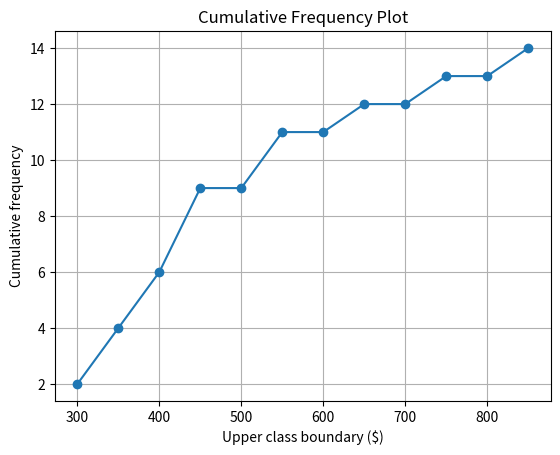

Recreate this plot in Python.
import numpy as np
import matplotlib.pyplot as plt

# Replace with your data
data = np.array([250, 275, 310, 320, 350, 365, 410, 415, 430, 500, 525, 610, 720, 840])

# Choose bin edges (upper class boundaries are the right endpoints)
bins = np.arange(250, 851, 50)  # 250, 300, ..., 850

# Frequency in each bin
counts, edges = np.histogram(data, bins=bins)

# Cumulative frequency at each upper boundary
cumulative_counts = np.cumsum(counts)
upper_bounds = edges[1:]  # right endpoints

plt.plot(upper_bounds, cumulative_counts, marker='o')
plt.title("Cumulative Frequency Plot")
plt.xlabel("Upper class boundary ($)")
plt.ylabel("Cumulative frequency")
plt.grid(True)
plt.show()
